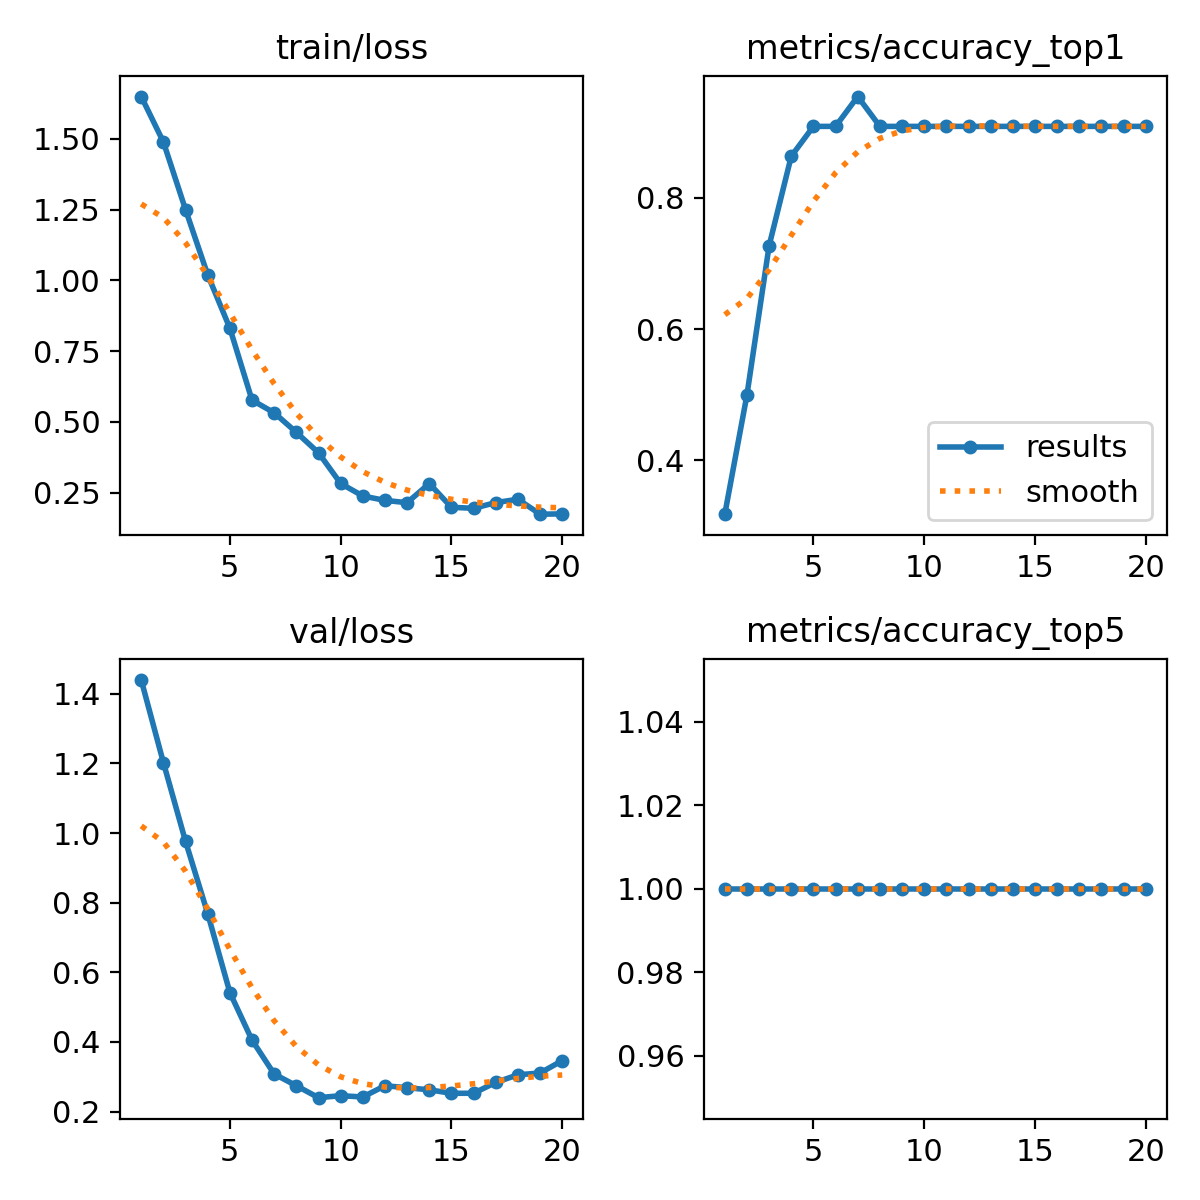

Source data for this figure (header and first rows):
epoch, time, train/loss, metrics/accuracy_top1, metrics/accuracy_top5, val/loss, lr/pg0, lr/pg1, lr/pg2
1, 54.68, 1.65, 0.3182, 1, 1.439, 8.888e-05, 8.888e-05, 8.888e-05
2, 111.7, 1.489, 0.5, 1, 1.202, 0.0001795, 0.0001795, 0.0001795
3, 168.2, 1.25, 0.7273, 1, 0.9758, 0.0002603, 0.0002603, 0.0002603
4, 225, 1.02, 0.8636, 1, 0.7685, 0.0003311, 0.0003311, 0.0003311
5, 282.1, 0.8313, 0.9091, 1, 0.5419, 0.0003921, 0.0003921, 0.0003921
6, 338.3, 0.5771, 0.9091, 1, 0.4052, 0.0004431, 0.0004431, 0.0004431
7, 394.8, 0.5325, 0.9546, 1, 0.3079, 0.0004842, 0.0004842, 0.0004842
8, 451.2, 0.4634, 0.9091, 1, 0.2743, 0.0005155, 0.0005155, 0.0005155
9, 507.9, 0.3913, 0.9091, 1, 0.24, 0.0005368, 0.0005368, 0.0005368
10, 564.1, 0.2827, 0.9091, 1, 0.2456, 0.0005483, 0.0005483, 0.0005483
11, 621.3, 0.2386, 0.9091, 1, 0.242, 0.0005498, 0.0005498, 0.0005498
12, 677.7, 0.223, 0.9091, 1, 0.2742, 0.0005061, 0.0005061, 0.0005061
13, 734, 0.2149, 0.9091, 1, 0.2685, 0.0004511, 0.0004511, 0.0004511
14, 793.2, 0.2826, 0.9091, 1, 0.2625, 0.0003961, 0.0003961, 0.0003961
15, 850.1, 0.1987, 0.9091, 1, 0.2525, 0.0003411, 0.0003411, 0.0003411
16, 906.8, 0.195, 0.9091, 1, 0.2526, 0.0002861, 0.0002861, 0.0002861
17, 963.2, 0.2153, 0.9091, 1, 0.2838, 0.0002311, 0.0002311, 0.0002311
18, 1020, 0.2271, 0.9091, 1, 0.3057, 0.0001761, 0.0001761, 0.0001761
19, 1076, 0.1743, 0.9091, 1, 0.3108, 0.0001211, 0.0001211, 0.0001211
20, 1133, 0.1752, 0.9091, 1, 0.3463, 6.61045e-05, 6.61045e-05, 6.61045e-05
